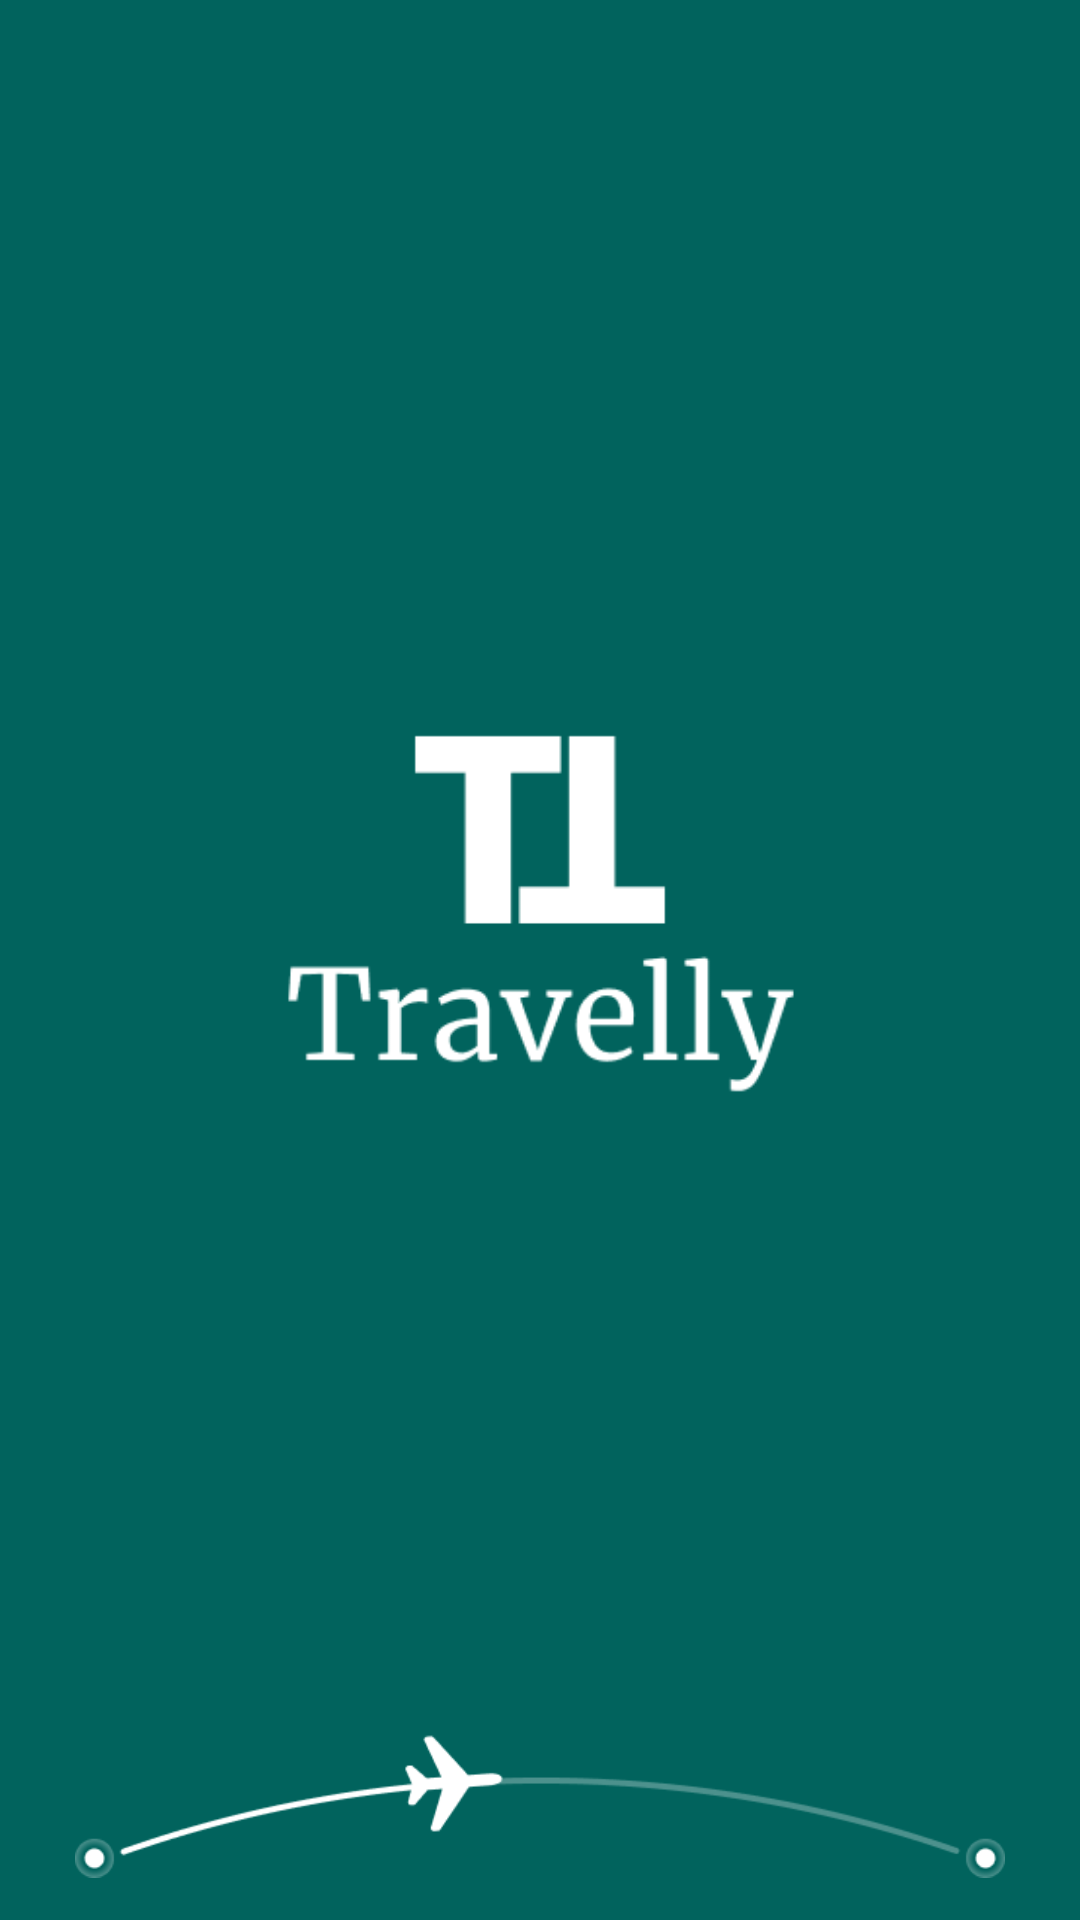

Reconstruct the res/layout file that produces this screen, plus the resources it refers to.
<!-- AndroidManifest.xml: application theme Theme.TravelBooking -->
<!-- res/layout/activity_splash.xml -->
<?xml version="1.0" encoding="utf-8"?>
<LinearLayout xmlns:android="http://schemas.android.com/apk/res/android"
    xmlns:app="http://schemas.android.com/apk/res-auto"
    xmlns:tools="http://schemas.android.com/tools"
    android:id="@+id/main"
    android:layout_width="match_parent"
    android:layout_height="match_parent"
    android:background="@color/green700"
    android:orientation="vertical"
    tools:context=".SplashActivity">

    <ImageView
        android:layout_width="match_parent"
        android:layout_height="wrap_content"
        android:layout_marginLeft="50dp"
        android:layout_marginTop="100dp"
        android:layout_marginRight="50dp"
        android:src="@drawable/logo_splash" />

    <ImageView
        android:layout_width="match_parent"
        android:layout_height="wrap_content"
        android:layout_marginLeft="25dp"
        android:layout_marginTop="60dp"
        android:layout_marginRight="25dp"
        android:src="@drawable/flight_splash" />


</LinearLayout>
<!-- resources referenced by this layout -->
<resources>
  <color name="green700">#01635D</color>
  <!-- drawable flight_splash: png bitmap (drawable, 4330 bytes) -->
  <!-- drawable logo_splash: png bitmap (drawable, 5573 bytes) -->
  <style name="Theme.TravelBooking" parent="Base.Theme.TravelBooking">
          <item name="android:windowBackground">@color/screen_background</item>
      </style>
  <style name="Base.Theme.TravelBooking" parent="Theme.Material3.DayNight.NoActionBar">
          
          
      </style>
  <color name="screen_background">#F5F5F5</color>
</resources>
